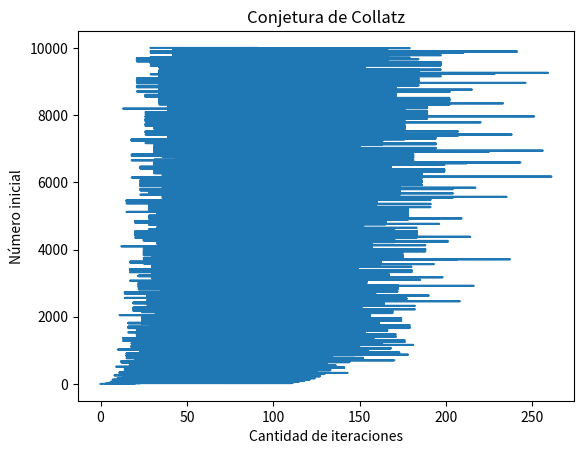

The matplotlib source for this figure:
# Función que calcula la cantidad de iteraciones de Collatz para un número
def collatz(n):
    pasos = 0

    while n != 1:
        # Si el número es par
        if n % 2 == 0:
            n = n // 2  # División entera
        else:
            # Si es impar
            n = 3 * n + 1

        pasos += 1

    return pasos


# Listas para almacenar resultados
numeros = []
iteraciones = []

# Recorro números del 1 al 100 (después lo cambiamos a 10000)
for i in range(1, 10001):
    pasos = collatz(i)

    numeros.append(i)
    iteraciones.append(pasos)

    print(i, "→", pasos)

    import matplotlib.pyplot as plt

# Crear gráfico
plt.plot(iteraciones, numeros)

# Etiquetas
plt.xlabel("Cantidad de iteraciones")
plt.ylabel("Número inicial")

# Título
plt.title("Conjetura de Collatz")

# Mostrar gráfico
plt.show()
